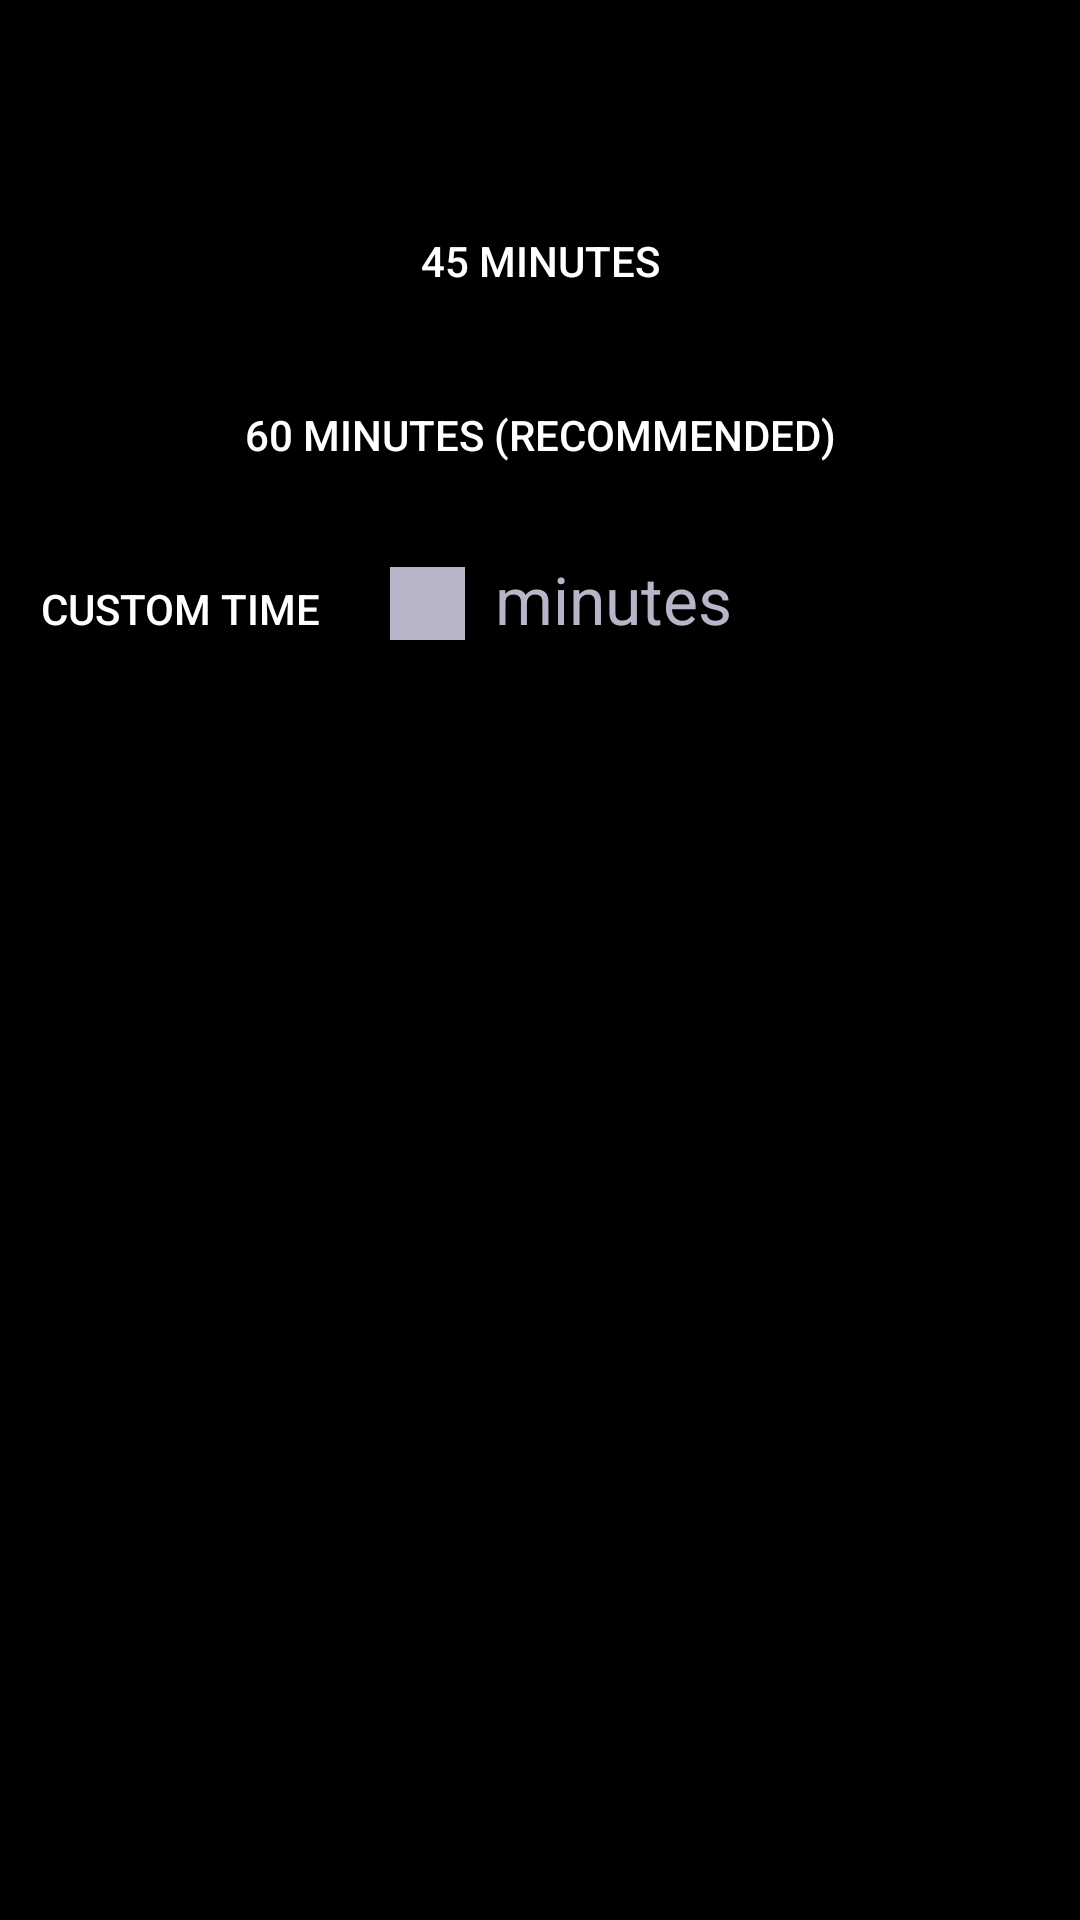

Here is an Android app screen rendered from its layout file. Give the layout XML and the strings, colors and styles it references.
<!-- AndroidManifest.xml: application theme AppTheme -->
<!-- res/layout/prompt.xml -->
<?xml version="1.0" encoding="utf-8"?>
<LinearLayout xmlns:android="http://schemas.android.com/apk/res/android"
    android:layout_width="wrap_content"
    android:layout_height="wrap_content"
    android:layout_margin="10dp"
    android:gravity="center"
    android:orientation="vertical"
    android:background="@color/colorBlack"
    >

    <Button
        android:id="@+id/btnMinimum"
        android:layout_width="match_parent"
        android:layout_height="wrap_content"
        android:text=""
        android:background="@drawable/rounded_button"
        android:textColor="@color/colorTitle"
        android:layout_marginTop="5dp"
        android:layout_marginBottom="5dp"
        />

    <Button
        android:id="@+id/btnFortyFive"
        android:layout_width="match_parent"
        android:layout_height="wrap_content"
        android:text="45 Minutes"
        android:background="@drawable/rounded_button"
        android:textColor="@color/colorTitle"
        android:layout_marginTop="5dp"
        android:layout_marginBottom="5dp"
        />

    <Button
        android:id="@+id/btnHour"
        android:layout_width="match_parent"
        android:layout_height="wrap_content"
        android:text="60 Minutes (recommended)"
        android:background="@drawable/rounded_button"
        android:textColor="@color/colorTitle"
        android:layout_marginTop="5dp"
        android:layout_marginBottom="5dp"
        />

    <LinearLayout xmlns:android="http://schemas.android.com/apk/res/android"
        android:layout_width="match_parent"
        android:layout_height="match_parent"
        android:orientation="horizontal"
        android:layout_gravity="center"
        >

        <Button
            android:id="@+id/btnCustom"
            android:layout_width="wrap_content"
            android:layout_height="wrap_content"
            android:text="    Custom Time    "
            android:background="@drawable/rounded_button"
            android:textColor="@color/colorTitle"
            android:layout_marginTop="5dp"
            android:layout_marginBottom="5dp"
            />

        <EditText
            android:id="@+id/userInput"
            android:layout_width="75px"
            android:layout_height="wrap_content"
            android:inputType="number"
            android:selectAllOnFocus="true"
            android:imeOptions="actionDone"
            android:background="@color/colorGrey"
            android:layout_marginTop="5dp"
            android:layout_marginBottom="5dp"
            android:layout_marginLeft="10dp"
            >
        </EditText>

        <TextView
            android:id="@+id/customLabel"
            android:layout_width="wrap_content"
            android:layout_height="wrap_content"
            android:text="minutes"
            android:gravity="center"
            android:textAppearance="?android:attr/textAppearanceLarge"
            android:textColor="@color/colorGrey"
            android:layout_marginBottom="5dp"
            android:layout_marginTop="5dp"
            android:layout_marginLeft="10dp"
            />

    </LinearLayout>


</LinearLayout>
<!-- resources referenced by this layout -->
<resources>
  <color name="colorBlack">#000000</color>
  <color name="colorGrey">#B9B5C8</color>
  <color name="colorTitle">#FFFFFF</color>
  <!-- drawable rounded_button (drawable) -->
  <?xml version="1.0" encoding="utf-8"?>
  <selector xmlns:android="http://schemas.android.com/apk/res/android" >
      <item>
          <shape android:shape="rectangle"  >
              <corners android:radius="30dip" />
              <stroke android:width="1dip" android:color="@color/colorButton" />
              <solid android:color="@color/colorButton" />
          </shape>
      </item>
  </selector>
  <style name="AppTheme" parent="Theme.AppCompat.Light.NoActionBar">
          
          <item name="colorPrimary">@color/colorPrimary</item>
          <item name="colorPrimaryDark">@color/colorPrimaryDark</item>
          <item name="colorAccent">@color/colorAccent</item>
          <item name="windowActionBar">false</item>
      </style>
  <color name="colorPrimary">#3F51B5</color>
  <color name="colorPrimaryDark">#303F9F</color>
  <color name="colorAccent">#FF4081</color>
</resources>
